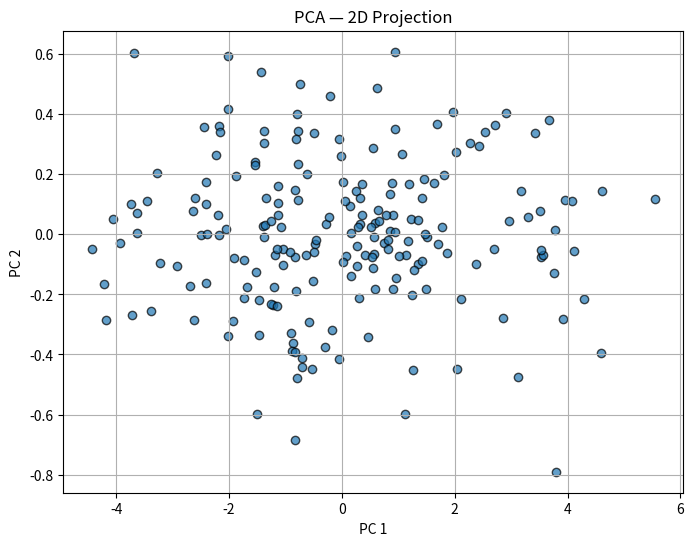

Write Python code to recreate this figure.
import numpy as np
import matplotlib.pyplot as plt
class PCA:
    def __init__(self,n_components):
        self.n_components = n_components
        self.components = None
        self.mean = None
    def fit(self,X):
        #Step1 : Mean Centering
        self.mean = np.mean(X,axis=0)
        X_centrerd = X-self.mean

        #step 2:Covariance matrix
        cov = np.cov(X_centrerd.T)
        #step 3 :Eigen decomposition
        eigenvalues,eigenvectors = np.linalg.eigh(cov)
        
        #step4: Sort the eigenvectors by descending eigenvalue
        idxs = np.argsort(eigenvalues)[::-1]
        eigenvectors = eigenvectors[:,idxs]
        eigenvalues = eigenvalues[idxs]

        #select top k
        self.components = eigenvectors[:,:self.n_components]
    

    def transform(self,X):
        X_centered = X-self.mean
        return np.dot(X_centered,self.components)
    
    def fit_transform(self,X):
        self.fit(X)
        return self.transform(X)
    
# Generate toy 3D dataset
np.random.seed(0)
X = np.dot(np.random.rand(3, 3), np.random.randn(3, 200)).T

# Apply PCA to reduce to 2D
pca = PCA(n_components=2)
X_reduced = pca.fit_transform(X)
print(X_reduced)

# Plot 2D projected data
plt.figure(figsize=(8, 6))
plt.scatter(X_reduced[:, 0], X_reduced[:, 1], alpha=0.7, edgecolor='k')
plt.xlabel('PC 1')
plt.ylabel('PC 2')
plt.title('PCA — 2D Projection')
plt.grid(True)
plt.show()


